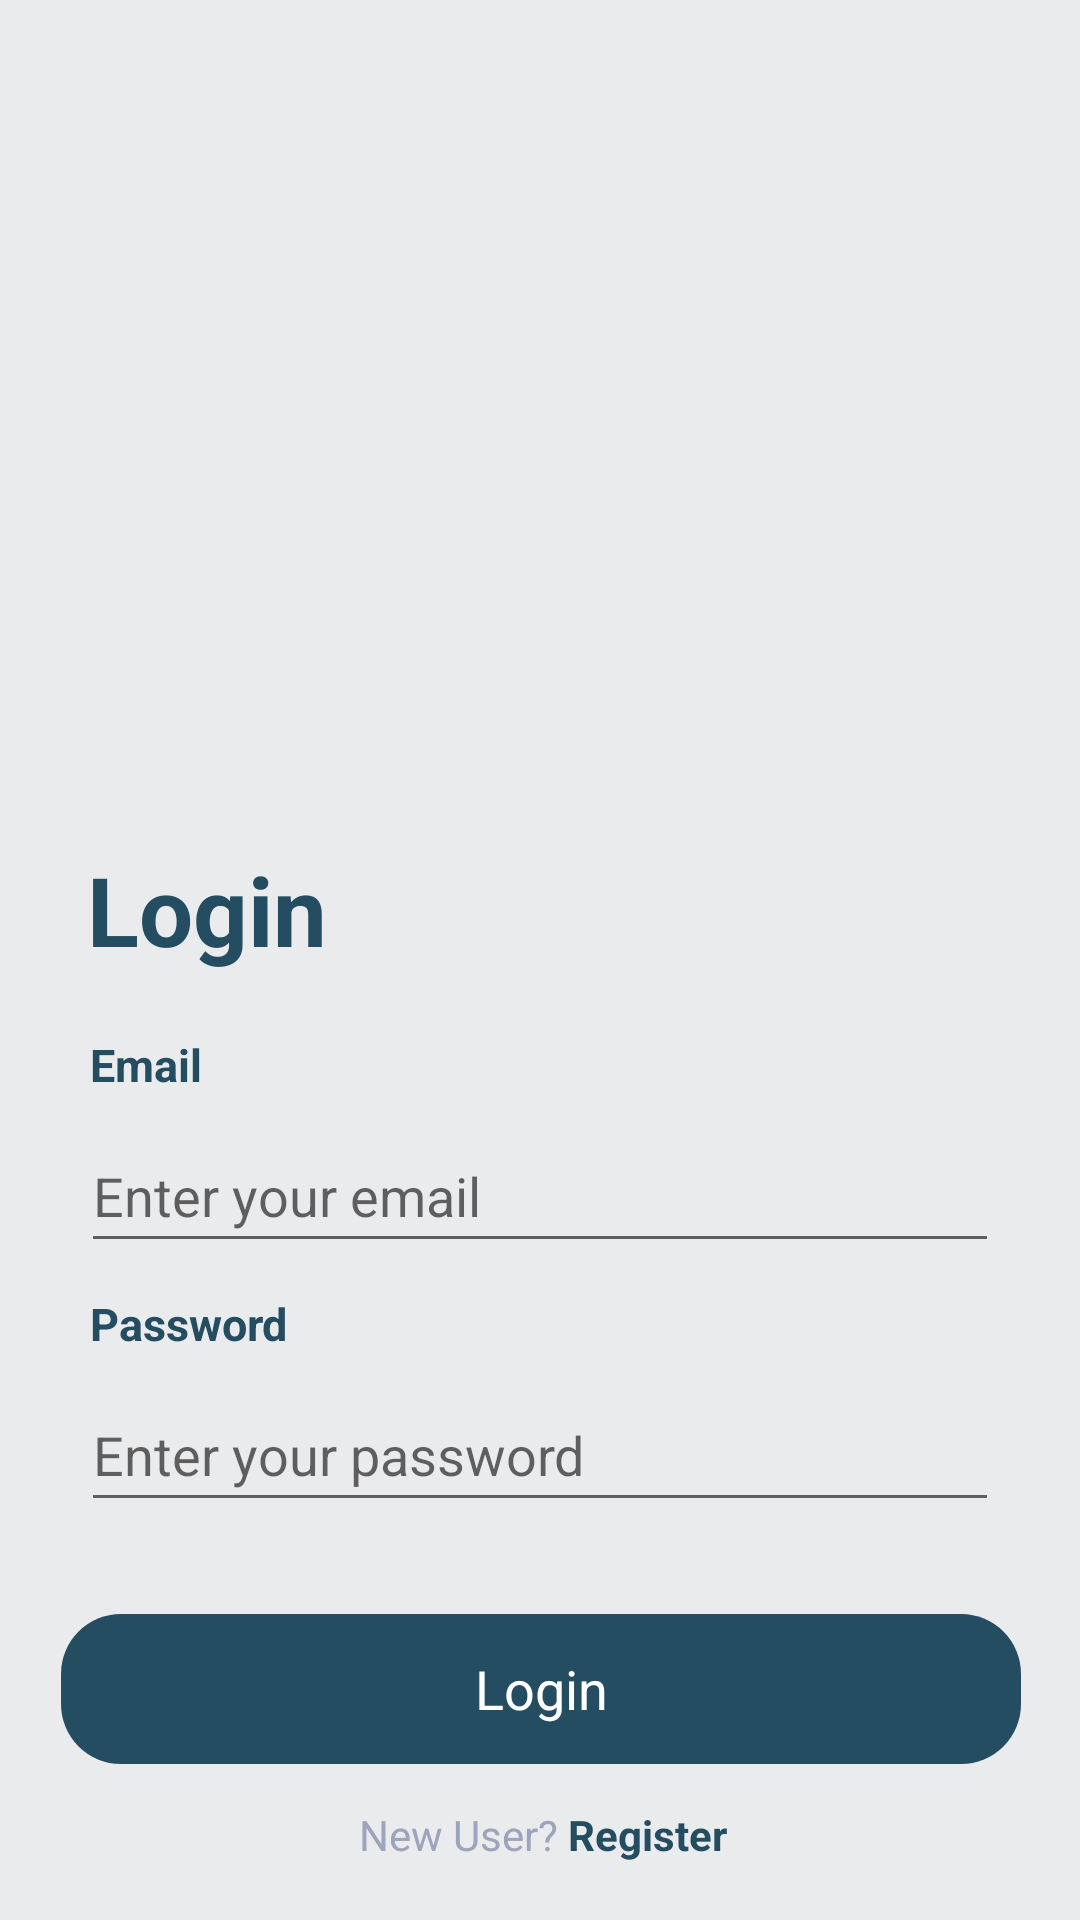

Write the Android layout XML for this screen, with the resource values it uses.
<!-- AndroidManifest.xml: application theme Theme.Frontend -->
<!-- res/layout/fragment_login.xml -->
<?xml version="1.0" encoding="utf-8"?>
<androidx.constraintlayout.widget.ConstraintLayout xmlns:android="http://schemas.android.com/apk/res/android"
    xmlns:app="http://schemas.android.com/apk/res-auto"
    xmlns:tools="http://schemas.android.com/tools"
    android:layout_width="match_parent"
    android:layout_height="match_parent"
    android:background="@color/bgwhite"
    tools:context=".LoginFragment">


    <ImageView
        android:id="@+id/login"
        android:layout_width="161dp"
        android:layout_height="206dp"
        android:src="@drawable/login3d"
        app:layout_constraintBottom_toBottomOf="parent"
        app:layout_constraintEnd_toEndOf="parent"
        app:layout_constraintHorizontal_bias="0.503"
        app:layout_constraintStart_toStartOf="parent"
        app:layout_constraintTop_toTopOf="parent"
        app:layout_constraintVertical_bias="0.059" />

    <TextView
        android:id="@+id/LoginText"
        android:layout_width="wrap_content"
        android:layout_height="wrap_content"
        android:layout_marginStart="29dp"
        android:layout_marginTop="50dp"
        android:text="Login"
        android:textColor="#244D61"
        android:textSize="32sp"
        android:textStyle="bold"
        app:layout_constraintEnd_toEndOf="parent"
        app:layout_constraintHorizontal_bias="0.0"
        app:layout_constraintStart_toStartOf="parent"
        app:layout_constraintTop_toBottomOf="@+id/login" />

    <TextView
        android:id="@+id/EmailText"
        android:layout_width="wrap_content"
        android:layout_height="wrap_content"
        android:layout_marginStart="30dp"
        android:layout_marginTop="20dp"
        android:textColor="#244D61"
        android:textStyle="bold"
        android:text="Email"
        android:textSize="15sp"
        app:layout_constraintBottom_toBottomOf="parent"
        app:layout_constraintStart_toStartOf="parent"
        app:layout_constraintTop_toBottomOf="@+id/LoginText"
        app:layout_constraintVertical_bias="0.0" />

    <EditText
        android:id="@+id/EmailInput"
        android:layout_width="match_parent"
        android:layout_height="wrap_content"
        android:layout_marginStart="27dp"
        android:layout_marginTop="8dp"
        android:layout_marginEnd="27dp"
        android:ems="10"
        android:hint="Enter your email"
        android:inputType="textEmailAddress"
        android:minHeight="48dp"
        app:layout_constraintEnd_toEndOf="parent"
        app:layout_constraintHorizontal_bias="0.0"
        app:layout_constraintStart_toStartOf="parent"
        app:layout_constraintTop_toBottomOf="@+id/EmailText" />

    <TextView
        android:id="@+id/PasswordText"
        android:layout_width="wrap_content"
        android:layout_height="wrap_content"
        android:layout_marginStart="30dp"
        android:layout_marginTop="10dp"
        android:text="Password"
        android:textSize="15sp"
        android:textColor="#244D61"
        android:textStyle="bold"
        app:layout_constraintBottom_toBottomOf="parent"
        app:layout_constraintStart_toStartOf="parent"
        app:layout_constraintTop_toBottomOf="@+id/EmailInput"
        app:layout_constraintVertical_bias="0.0" />

    <EditText
        android:id="@+id/PasswordInput"
        android:layout_width="match_parent"
        android:layout_height="wrap_content"
        android:layout_marginStart="27dp"
        android:layout_marginTop="8dp"
        android:layout_marginEnd="27dp"
        android:ems="10"
        android:hint="Enter your password"
        android:inputType="textPassword"
        android:minHeight="48dp"
        app:layout_constraintEnd_toEndOf="parent"
        app:layout_constraintHorizontal_bias="0.0"
        app:layout_constraintStart_toStartOf="parent"
        app:layout_constraintTop_toBottomOf="@+id/PasswordText" />

    <TextView
        android:id="@+id/upload"
        android:layout_width="320dp"
        android:layout_height="50dp"
        android:layout_marginTop="22dp"
        android:background="@drawable/buttonbg"
        android:clickable="true"
        android:gravity="center"
        android:text="Login"
        android:textColor="#FFFFFF"
        android:textSize="18sp"
        android:textStyle="normal"
        app:layout_constraintBottom_toBottomOf="parent"
        app:layout_constraintEnd_toEndOf="parent"
        app:layout_constraintHorizontal_bias="0.512"
        app:layout_constraintStart_toStartOf="parent"
        app:layout_constraintTop_toBottomOf="@+id/PasswordInput"
        app:layout_constraintVertical_bias="0.141" />

    <LinearLayout
        android:id="@+id/register"
        android:layout_width="wrap_content"
        android:layout_height="wrap_content"
        android:layout_marginTop="2dp"
        android:padding="10dp"
        app:layout_constraintBottom_toBottomOf="parent"
        app:layout_constraintEnd_toEndOf="parent"
        app:layout_constraintHorizontal_bias="0.504"
        app:layout_constraintStart_toStartOf="parent"
        app:layout_constraintTop_toBottomOf="@+id/upload"
        app:layout_constraintVertical_bias="0.175">

        <TextView
            android:id="@+id/newuserText"
            android:layout_width="wrap_content"
            android:layout_height="wrap_content"
            android:background="@android:color/transparent"
            android:gravity="center"
            android:text="New User? "
            android:textAllCaps="false"
            android:textColor="#9CA5BB"
            android:textSize="14sp" />

        <TextView
            android:id="@+id/createAccount"
            android:layout_width="wrap_content"
            android:layout_height="wrap_content"
            android:background="@android:color/transparent"
            android:gravity="center"
            android:text="Register"
            android:textAllCaps="false"
            android:textColor="@color/Dark_blue"
            android:textSize="14sp"
            android:textStyle="bold"
            app:cornerRadius="18dp"
            app:layout_constraintBottom_toBottomOf="parent"
            app:layout_constraintStart_toEndOf="@id/newuserText" />

    </LinearLayout>

</androidx.constraintlayout.widget.ConstraintLayout>
<!-- resources referenced by this layout -->
<resources>
  <color name="Dark_blue">#244D61</color>
  <color name="bgwhite">#EAEBED</color>
  <!-- drawable buttonbg (drawable) -->
  <?xml version="1.0" encoding="utf-8"?>
  <shape xmlns:android="http://schemas.android.com/apk/res/android"
      android:shape="rectangle"
      android:padding="10dp">
      <solid android:color="#244D61" />
      />
      <corners
          android:bottomRightRadius="20dp"
          android:bottomLeftRadius="20dp"
          android:topLeftRadius="20dp"
          android:topRightRadius="20dp" />
  </shape>
  <style name="Theme.Frontend" parent="Theme.MaterialComponents.DayNight.DarkActionBar">
          
          <item name="colorPrimary">@color/bgwhite</item>
          <item name="colorPrimaryVariant">@color/purple_700</item>
          <item name="colorOnPrimary">@color/white</item>
          
          <item name="colorSecondary">@color/teal_200</item>
          <item name="colorSecondaryVariant">@color/teal_700</item>
          <item name="colorOnSecondary">@color/black</item>
          <item name="android:actionMenuTextColor">@color/white</item>
  
      </style>
  <color name="purple_700">#FF3700B3</color>
  <color name="white">#FFFFFFFF</color>
  <color name="teal_200">#FF03DAC5</color>
  <color name="teal_700">#FF018786</color>
  <color name="black">#FF000000</color>
</resources>
